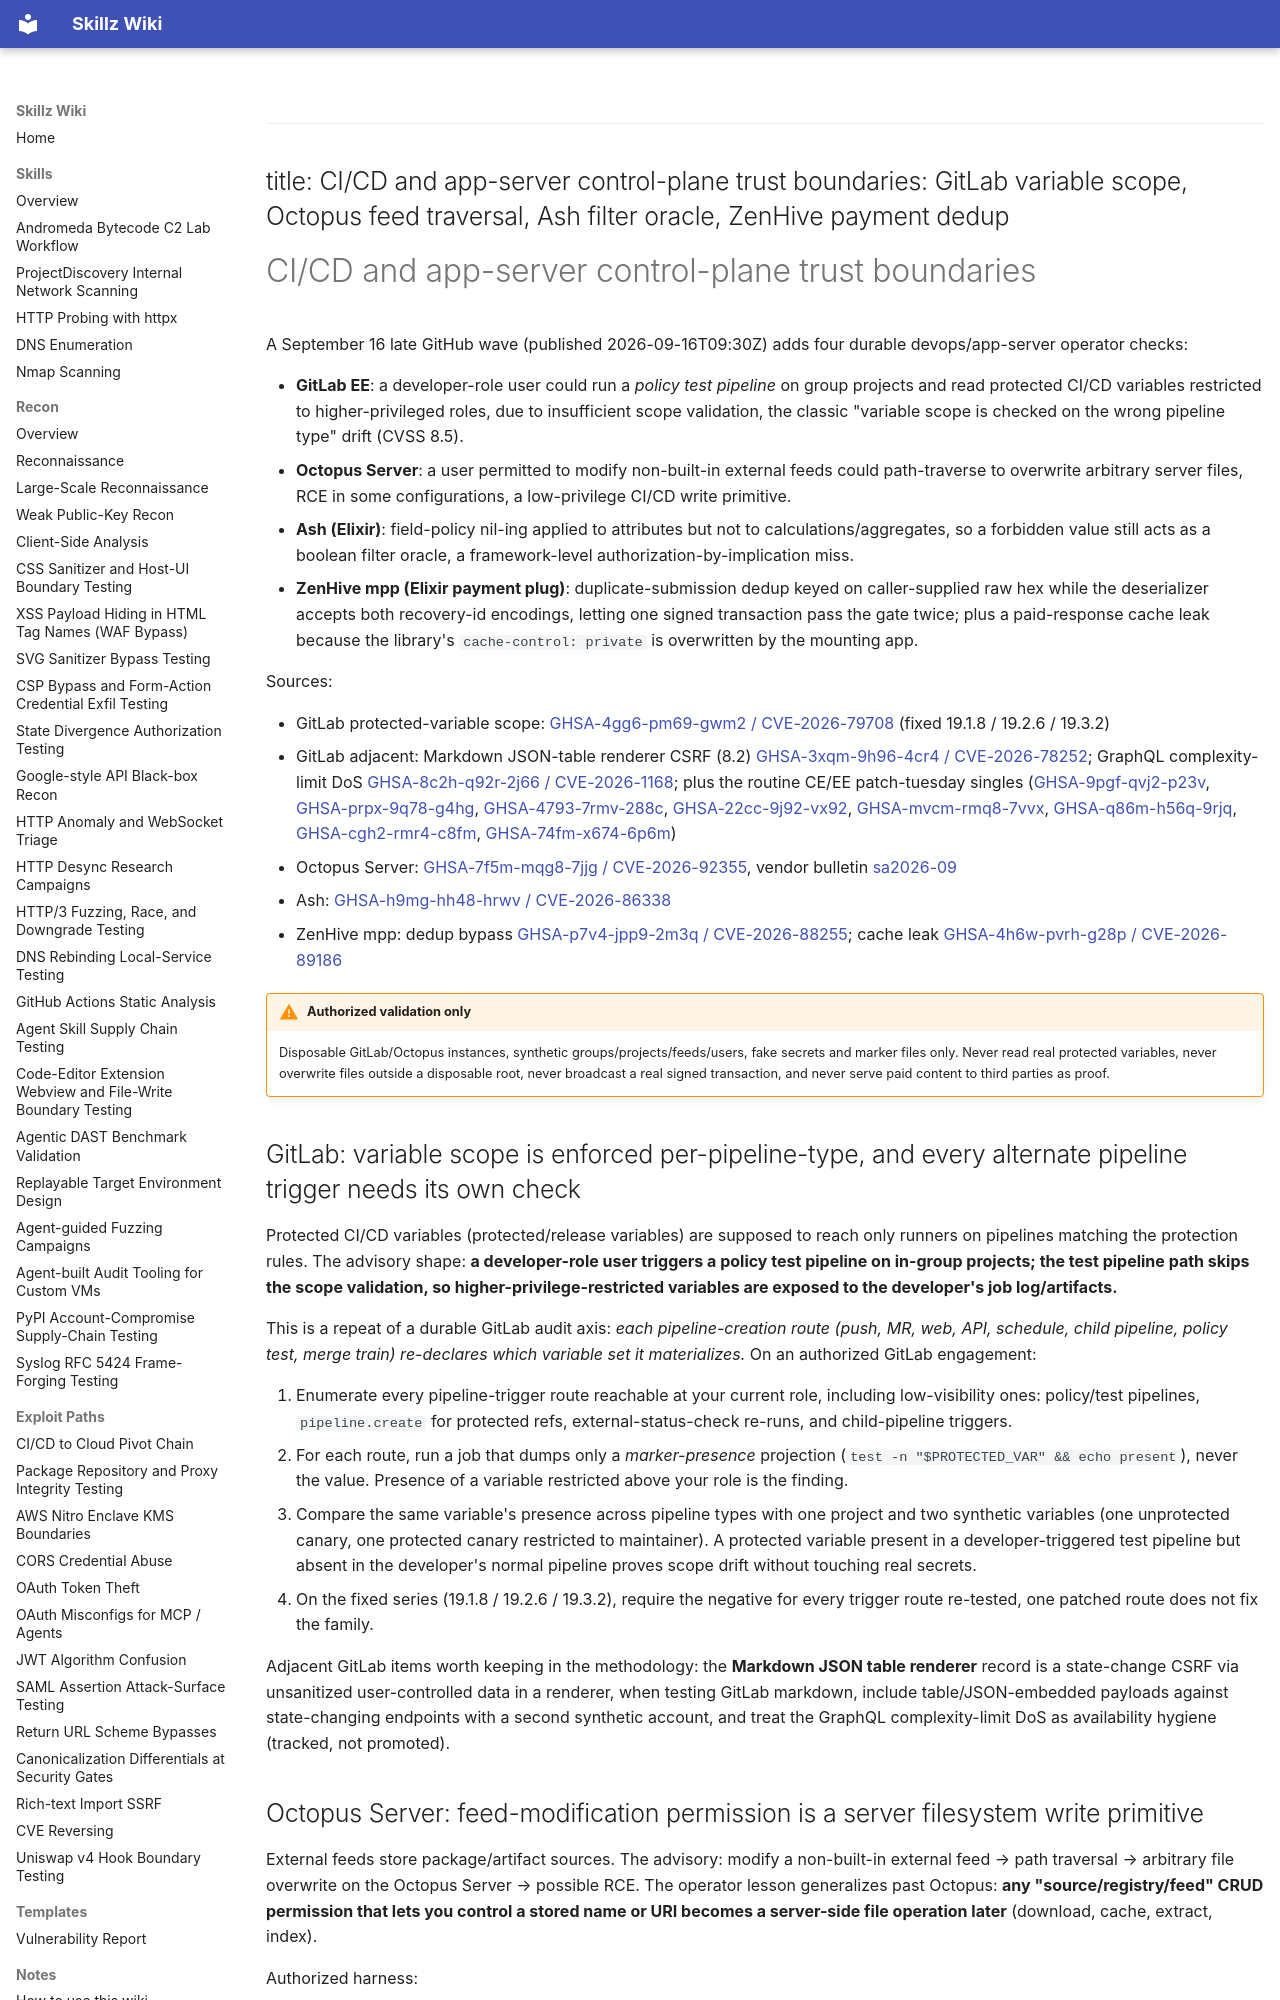

repository: bastet-ai/skillz-wiki · page: alerts/2026-09-16-gitlab-variable-scope-octopus-feed-traversal-ash-filter-oracle-and-zenhive-payment-dedup-ghsa/index.html · generator: mkdocs

---
title: CI/CD and app-server control-plane trust boundaries: GitLab variable scope, Octopus feed traversal, Ash filter oracle, ZenHive payment dedup
---

# CI/CD and app-server control-plane trust boundaries

A September 16 late GitHub wave (published 2026-09-16T09:30Z) adds four durable devops/app-server operator checks:

- **GitLab EE**: a developer-role user could run a *policy test pipeline* on group projects and read protected CI/CD variables restricted to higher-privileged roles, due to insufficient scope validation, the classic "variable scope is checked on the wrong pipeline type" drift (CVSS 8.5).
- **Octopus Server**: a user permitted to modify non-built-in external feeds could path-traverse to overwrite arbitrary server files, RCE in some configurations, a low-privilege CI/CD write primitive.
- **Ash (Elixir)**: field-policy nil-ing applied to attributes but not to calculations/aggregates, so a forbidden value still acts as a boolean filter oracle, a framework-level authorization-by-implication miss.
- **ZenHive mpp (Elixir payment plug)**: duplicate-submission dedup keyed on caller-supplied raw hex while the deserializer accepts both recovery-id encodings, letting one signed transaction pass the gate twice; plus a paid-response cache leak because the library's `cache-control: private` is overwritten by the mounting app.

Sources:

- GitLab protected-variable scope: [GHSA-4gg6-pm69-gwm2 / CVE-2026-79708](https://github.com/advisories/GHSA-4gg6-pm69-gwm2) (fixed 19.1.8 / 19.2.6 / 19.3.2)
- GitLab adjacent: Markdown JSON-table renderer CSRF (8.2) [GHSA-3xqm-9h96-4cr4 / CVE-2026-78252](https://github.com/advisories/GHSA-3xqm-9h96-4cr4); GraphQL complexity-limit DoS [GHSA-8c2h-q92r-2j66 / CVE-2026-1168](https://github.com/advisories/GHSA-8c2h-q92r-2j66); plus the routine CE/EE patch-tuesday singles ([GHSA-9pgf-qvj2-p23v](https://github.com/advisories/GHSA-9pgf-qvj2-p23v), [GHSA-prpx-9q78-g4hg](https://github.com/advisories/GHSA-prpx-9q78-g4hg), [GHSA-4793-7rmv-288c](https://github.com/advisories/GHSA-4793-7rmv-288c), [GHSA-22cc-9j92-vx92](https://github.com/advisories/GHSA-22cc-9j92-vx92), [GHSA-mvcm-rmq8-7vvx](https://github.com/advisories/GHSA-mvcm-rmq8-7vvx), [GHSA-q86m-h56q-9rjq](https://github.com/advisories/GHSA-q86m-h56q-9rjq), [GHSA-cgh2-rmr4-c8fm](https://github.com/advisories/GHSA-cgh2-rmr4-c8fm), [GHSA-74fm-x674-6p6m](https://github.com/advisories/GHSA-74fm-x674-6p6m))
- Octopus Server: [GHSA-7f5m-mqg8-7jjg / CVE-2026-92355](https://github.com/advisories/GHSA-7f5m-mqg8-7jjg), vendor bulletin [sa2026-09](https://advisories.octopus.com/post/2026/sa2026-09)
- Ash: [GHSA-h9mg-hh48-hrwv / CVE-2026-86338](https://github.com/advisories/GHSA-h9mg-hh48-hrwv)
- ZenHive mpp: dedup bypass [GHSA-p7v4-jpp9-2m3q / CVE-2026-88255](https://github.com/advisories/GHSA-p7v4-jpp9-2m3q); cache leak [GHSA-4h6w-pvrh-g28p / CVE-2026-89186](https://github.com/advisories/GHSA-4h6w-pvrh-g28p)

!!! warning "Authorized validation only"
    Disposable GitLab/Octopus instances, synthetic groups/projects/feeds/users, fake secrets and marker files only. Never read real protected variables, never overwrite files outside a disposable root, never broadcast a real signed transaction, and never serve paid content to third parties as proof.

## GitLab: variable scope is enforced per-pipeline-type, and every alternate pipeline trigger needs its own check

Protected CI/CD variables (protected/release variables) are supposed to reach only runners on pipelines matching the protection rules. The advisory shape: **a developer-role user triggers a policy test pipeline on in-group projects; the test pipeline path skips the scope validation, so higher-privilege-restricted variables are exposed to the developer's job log/artifacts.**

This is a repeat of a durable GitLab audit axis: *each pipeline-creation route (push, MR, web, API, schedule, child pipeline, policy test, merge train) re-declares which variable set it materializes.* On an authorized GitLab engagement:

1. Enumerate every pipeline-trigger route reachable at your current role, including low-visibility ones: policy/test pipelines, `pipeline.create` for protected refs, external-status-check re-runs, and child-pipeline triggers.
2. For each route, run a job that dumps only a *marker-presence* projection (`test -n "$PROTECTED_VAR" && echo present`), never the value. Presence of a variable restricted above your role is the finding.
3. Compare the same variable's presence across pipeline types with one project and two synthetic variables (one unprotected canary, one protected canary restricted to maintainer). A protected variable present in a developer-triggered test pipeline but absent in the developer's normal pipeline proves scope drift without touching real secrets.
4. On the fixed series (19.1.8 / 19.2.6 / 19.3.2), require the negative for every trigger route re-tested, one patched route does not fix the family.

Adjacent GitLab items worth keeping in the methodology: the **Markdown JSON table renderer** record is a state-change CSRF via unsanitized user-controlled data in a renderer, when testing GitLab markdown, include table/JSON-embedded payloads against state-changing endpoints with a second synthetic account, and treat the GraphQL complexity-limit DoS as availability hygiene (tracked, not promoted).
